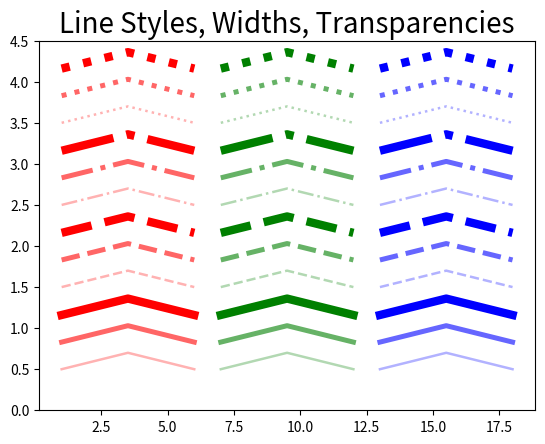

Recreate this plot in Python.
"""Plot to test line styles"""
import matplotlib.pyplot as plt

def main():
    fig, ax = plt.subplots()
    fig.subplots_adjust(hspace=0.3)

    x = [0, 1]

    for i, color in enumerate(['red', 'green', '#0000FF']):
        for j, alpha in enumerate([0.3, 0.6, 1.0]):
            for k, linestyle in enumerate(['solid', 'dashed',
                                           'dashdot', 'dotted']):
                x = 1 + 6 * i
                y = 0.5 + k + 0.33 * j
                ax.plot([x, x + 2.5, x + 5], [y, y + 0.2, y], lw=6 * alpha,
                        c=color, ls=linestyle, alpha=alpha)

    ax.set_ylim(0, 4.5)
    ax.set_title("Line Styles, Widths, Transparencies", size=20)
    return fig

if __name__ == '__main__':
    main()
    plt.show()
